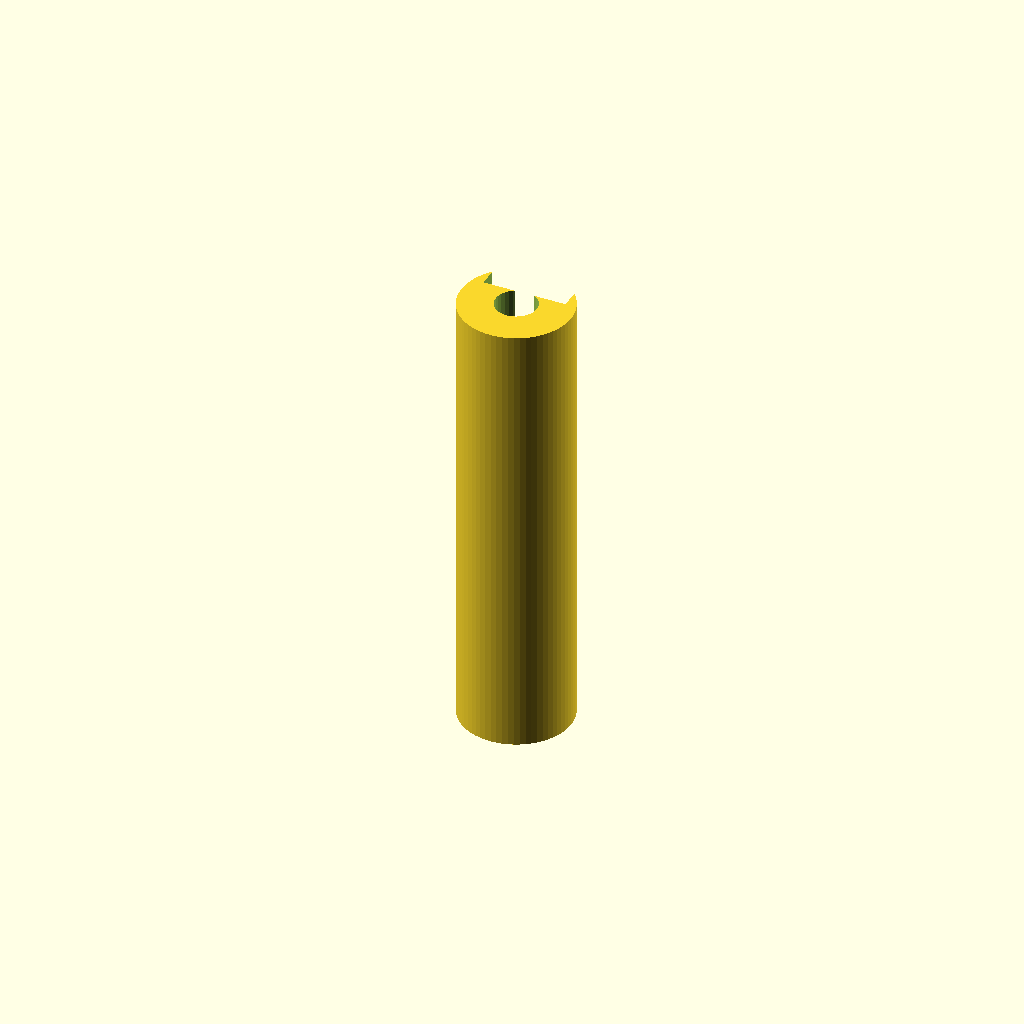
Cell 1: the model at its default parameters.
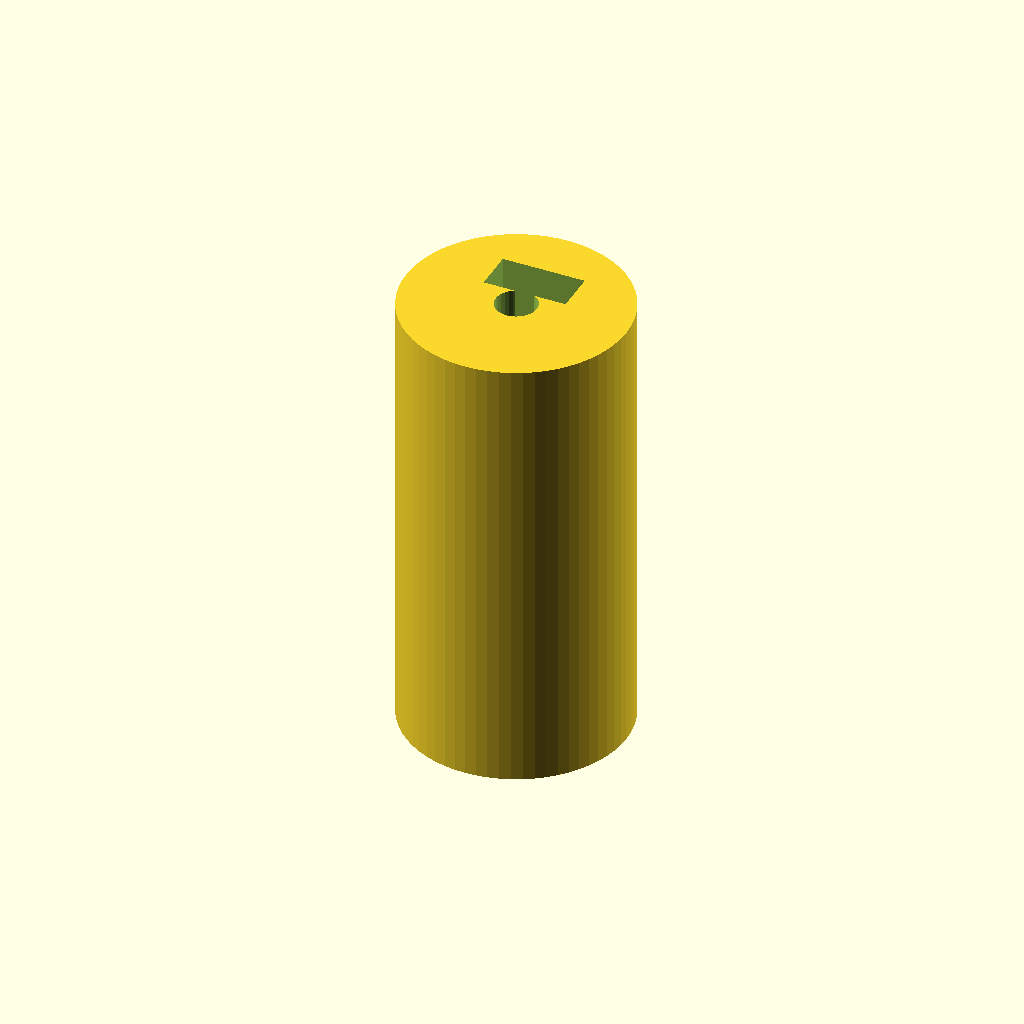
Cell 2 — roller_dia set to 44, the other parameters unchanged.
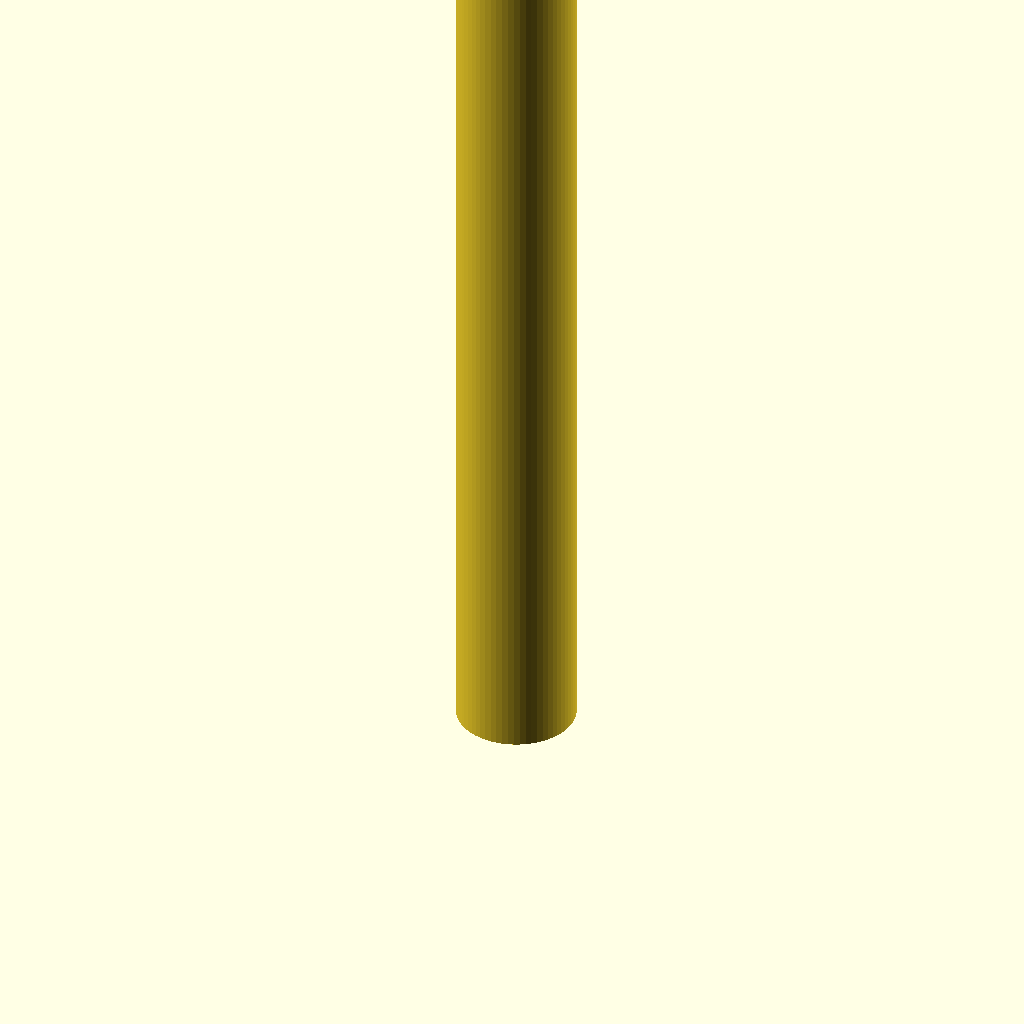
Cell 3 — roller_w set to 180, the other parameters unchanged.
One fixed orthographic camera (rotation 55°, 0°, 25°; colour scheme Cornfield) for every cell.
Source of the model, cad/conveyor_roller.scad:
// =============================================
// Riftbound Card Sorter — Conveyor Roller
// =============================================
// Print 2× (one per shaft end)
// Driven by N20 gear motor via friction coupling
// O-ring grooves grip card underside
// Material: PLA, 4 perimeters, 60% infill (strength)
// =============================================

roller_dia  = 22;
roller_w    = 90;   // FIX: was 75mm — shorter than card height (88mm), cards tip at top 13mm
shaft_bore  = 8.2;   // clearance for 8mm steel rod

oring_w     = 2.2;   // O-ring cross-section width
oring_depth = 1.6;   // groove depth
n_orings    = 4;

motor_flat_w = 4;    // flat on shaft for motor grub screw

module roller() {
    difference() {
        // Main cylinder
        cylinder(d = roller_dia, h = roller_w, $fn = 64);

        // Shaft bore (centered)
        translate([0, 0, -0.1])
            cylinder(d = shaft_bore, h = roller_w + 0.2, $fn = 32);

        // O-ring grooves (evenly spaced)
        for (i = [0 : n_orings - 1]) {
            z = (roller_w / (n_orings + 1)) * (i + 1);
            translate([0, 0, z])
                rotate_extrude($fn = 64)
                translate([roller_dia / 2 - oring_depth, 0, 0])
                square([oring_depth + 0.1, oring_w], center = true);
        }

        // Motor shaft flat (D-shaft style) — one side
        // Flat face sits 0.5 mm inside bore surface: y = shaft_bore/2 - 0.5 = 3.6 mm from center
        translate([-shaft_bore, shaft_bore / 2 - 0.5, -0.1])
            cube([shaft_bore * 2, shaft_bore, roller_w + 0.2]);
    }
}

roller();

// =============================================
// PRINT ORIENTATION: axis vertical (on end)
// SUPPORTS: none needed
// POST-PROCESS: ream bore with 8mm drill bit
// O-RINGS: 16mm ID × 2mm cross-section (#010)
// =============================================
Customizer parameters (derived from the source; name, type, default, range or options):
roller_dia: number, default 22
roller_w: number, default 90
shaft_bore: number, default 8.2
oring_w: number, default 2.2
oring_depth: number, default 1.6
n_orings: number, default 4
motor_flat_w: number, default 4
